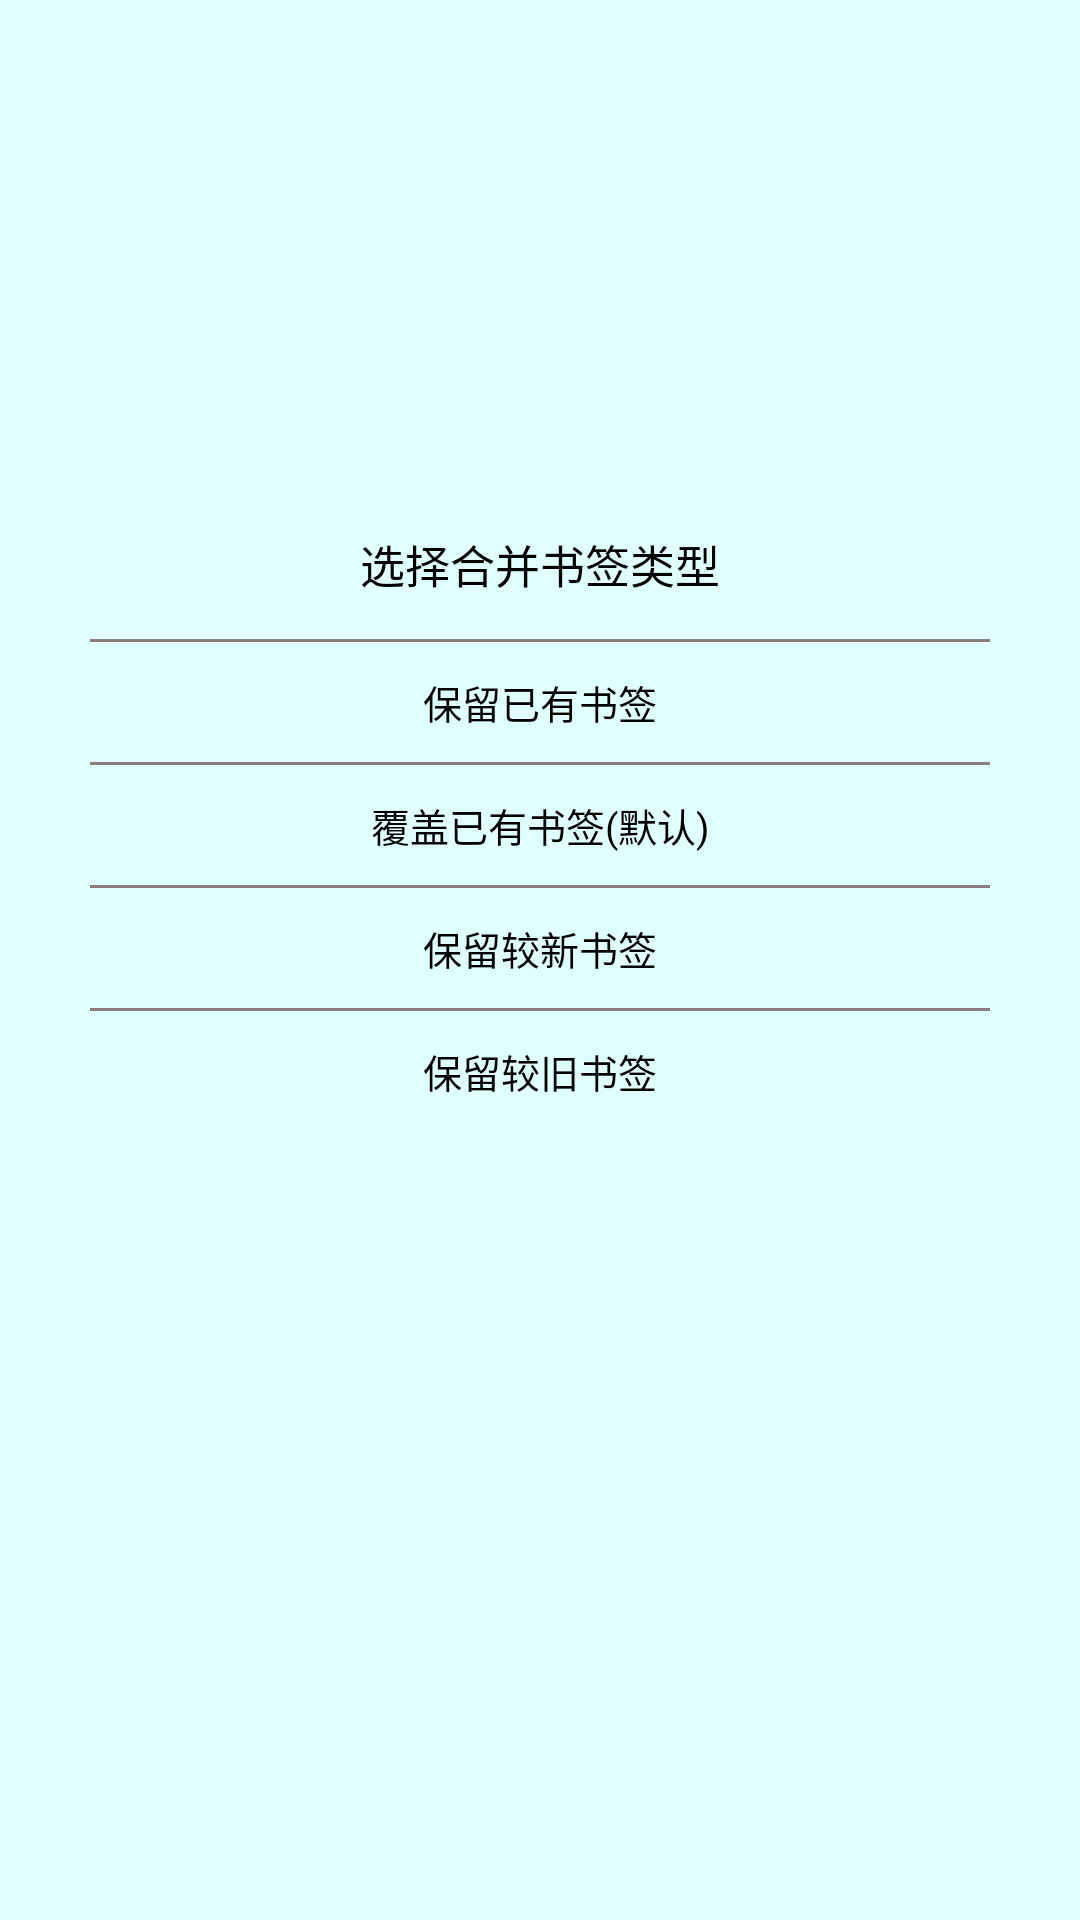

Reconstruct the res/layout file that produces this screen, plus the resources it refers to.
<!-- AndroidManifest.xml: application theme ThemeSplash -->
<!-- res/layout/dialog_bookmark_select_cover_type.xml -->
<?xml version="1.0" encoding="utf-8"?>
<LinearLayout xmlns:android="http://schemas.android.com/apk/res/android"
              android:layout_width="wrap_content"
              android:layout_height="match_parent"
              android:gravity="center_vertical">

    <LinearLayout
            android:layout_width="match_parent"
            android:layout_height="wrap_content"
            android:layout_marginBottom="50dp"
            android:layout_marginLeft="30dp"
            android:layout_marginRight="30dp"
            android:background="@drawable/shape_dialog_scaning_background"
            android:orientation="vertical">

        <TextView
                android:layout_width="match_parent"
                android:layout_height="50dp"
                android:gravity="center"
                android:text="选择合并书签类型"
                android:textColor="@android:color/black"
                android:textSize="15sp"/>

        <View
                android:layout_width="match_parent"
                android:layout_height="1dp"
                android:background="#8B7D7B"/>

        <TextView
                android:id="@+id/dialog_bookmark_cover_keep_exist"
                android:layout_width="match_parent"
                android:layout_height="40dp"
                android:text="保留已有书签"
                android:textSize="13sp"
                android:textColor="@android:color/black"
                android:gravity="center"/>
        <View
                android:layout_width="match_parent"
                android:layout_height="1dp"
                android:background="#8B7D7B"/>
        <TextView
                android:id="@+id/dialog_bookmark_cover_cover_exist"
                android:layout_width="match_parent"
                android:layout_height="40dp"
                android:text="覆盖已有书签(默认)"
                android:textSize="13sp"
                android:textColor="@android:color/black"
                android:gravity="center"/>
        <View
                android:layout_width="match_parent"
                android:layout_height="1dp"
                android:background="#8B7D7B"/>
        <TextView
                android:id="@+id/dialog_bookmark_cover_newer"
                android:layout_width="match_parent"
                android:layout_height="40dp"
                android:gravity="center"
                android:textSize="13sp"
                android:textColor="@android:color/black"
                android:text="保留较新书签"/>
        <View
                android:layout_width="match_parent"
                android:layout_height="1dp"
                android:background="#8B7D7B"/>
        <TextView
                android:id="@+id/dialog_bookmark_cover_older"
                android:layout_width="match_parent"
                android:layout_height="40dp"
                android:gravity="center"
                android:textSize="13sp"
                android:textColor="@android:color/black"
                android:text="保留较旧书签"/>

    </LinearLayout>
</LinearLayout>
<!-- resources referenced by this layout -->
<resources>
  <style name="ThemeSplash" parent="android:Theme.Light.NoTitleBar">
          <item name="android:windowBackground">@color/launch_background</item>
          <item name="android:windowNoTitle">true</item>
          <item name="android:windowFullscreen">true</item>
      </style>
  <color name="launch_background">#E0FFFF</color>
</resources>
